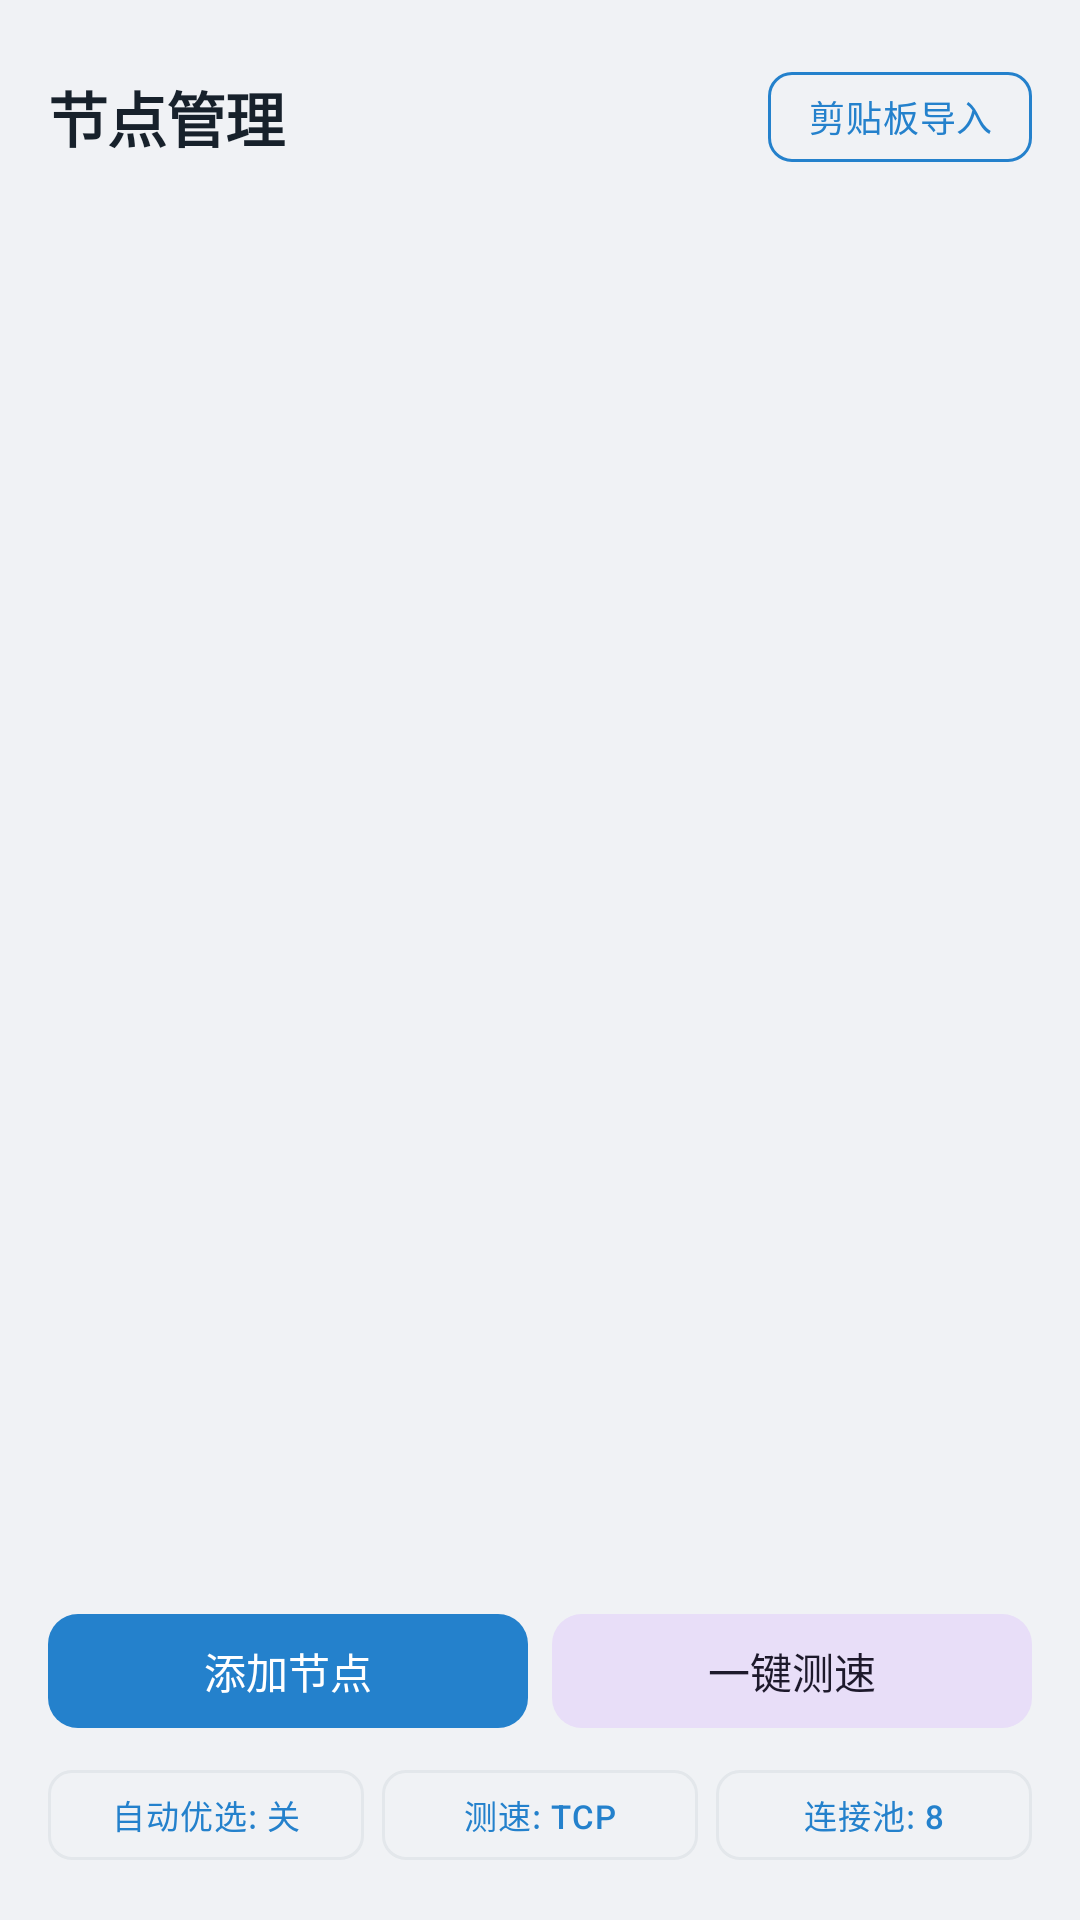

Here is an Android app screen rendered from its layout file. Give the layout XML and the strings, colors and styles it references.
<!-- AndroidManifest.xml: application theme Theme.Mirage -->
<!-- res/layout/fragment_nodes.xml -->
<?xml version="1.0" encoding="utf-8"?>
<LinearLayout xmlns:android="http://schemas.android.com/apk/res/android"
    xmlns:app="http://schemas.android.com/apk/res-auto"
    xmlns:tools="http://schemas.android.com/tools"
    android:layout_width="match_parent"
    android:layout_height="match_parent"
    android:orientation="vertical"
    android:background="@color/meow_canvas"
    android:padding="16dp">

    
    <LinearLayout
        android:layout_width="match_parent"
        android:layout_height="wrap_content"
        android:gravity="center_vertical"
        android:orientation="horizontal"
        android:paddingVertical="4dp">

        <TextView
            android:layout_width="0dp"
            android:layout_height="wrap_content"
            android:layout_weight="1"
            android:text="@string/nodes_title"
            android:textAppearance="@style/TextAppearance.Mirage.Display"
            android:textColor="@color/meow_ink"
            android:textStyle="bold" />

        <com.google.android.material.button.MaterialButton
            android:id="@+id/btnImportClipboard"
            style="@style/Widget.Material3.Button.OutlinedButton"
            android:layout_width="wrap_content"
            android:layout_height="38dp"
            android:paddingHorizontal="10dp"
            android:text="@string/nodes_import_clipboard"
            android:textAppearance="@style/TextAppearance.Mirage.Label"
            app:cornerRadius="8dp"
            app:strokeColor="@color/meow_blue" />
    </LinearLayout>

    
    <FrameLayout
        android:layout_width="match_parent"
        android:layout_height="0dp"
        android:layout_weight="1"
        android:layout_marginVertical="8dp">

        <androidx.recyclerview.widget.RecyclerView
            android:id="@+id/recyclerNodes"
            android:layout_width="match_parent"
            android:layout_height="match_parent"
            android:clipToPadding="false"
            tools:listitem="@layout/item_node" />

        <TextView
            android:id="@+id/tvEmptyNodes"
            android:layout_width="wrap_content"
            android:layout_height="wrap_content"
            android:layout_gravity="center"
            android:text="@string/nodes_empty"
            android:textAppearance="@style/TextAppearance.Mirage.Body"
            android:textColor="@color/meow_ink_secondary"
            android:visibility="gone" />
    </FrameLayout>

    
    <LinearLayout
        android:layout_width="match_parent"
        android:layout_height="wrap_content"
        android:orientation="horizontal">

        <com.google.android.material.button.MaterialButton
            android:id="@+id/addNodeBtn"
            style="@style/MirageButton"
            android:layout_width="0dp"
            android:layout_height="46dp"
            android:layout_marginEnd="4dp"
            android:layout_weight="1"
            android:text="@string/nodes_add"
            android:textAppearance="@style/TextAppearance.Mirage.Body"
            app:cornerRadius="10dp" />

        <com.google.android.material.button.MaterialButton
            android:id="@+id/btnTestAll"
            style="@style/Widget.Material3.Button.TonalButton"
            android:layout_width="0dp"
            android:layout_height="46dp"
            android:layout_marginStart="4dp"
            android:layout_weight="1"
            android:text="@string/nodes_test_all"
            android:textAppearance="@style/TextAppearance.Mirage.Body"
            app:cornerRadius="10dp" />
    </LinearLayout>

    
    <LinearLayout
        android:layout_width="match_parent"
        android:layout_height="wrap_content"
        android:layout_marginTop="6dp"
        android:orientation="horizontal">

        <com.google.android.material.button.MaterialButton
            android:id="@+id/autoSelectBtn"
            style="@style/Widget.Material3.Button.OutlinedButton"
            android:layout_width="0dp"
            android:layout_height="38dp"
            android:layout_marginEnd="3dp"
            android:layout_weight="1"
            android:paddingHorizontal="4dp"
            android:text="@string/nodes_auto_off"
            android:textAppearance="@style/TextAppearance.Mirage.Caption"
            app:cornerRadius="8dp"
            app:strokeColor="@color/meow_outline" />

        <com.google.android.material.button.MaterialButton
            android:id="@+id/testMethodBtn"
            style="@style/Widget.Material3.Button.OutlinedButton"
            android:layout_width="0dp"
            android:layout_height="38dp"
            android:layout_marginHorizontal="3dp"
            android:layout_weight="1"
            android:paddingHorizontal="4dp"
            android:text="@string/nodes_test_method_tcp"
            android:textAppearance="@style/TextAppearance.Mirage.Caption"
            app:cornerRadius="8dp"
            app:strokeColor="@color/meow_outline" />

        <com.google.android.material.button.MaterialButton
            android:id="@+id/btnPoolSize"
            style="@style/Widget.Material3.Button.OutlinedButton"
            android:layout_width="0dp"
            android:layout_height="38dp"
            android:layout_marginStart="3dp"
            android:layout_weight="1"
            android:paddingHorizontal="4dp"
            android:text="@string/nodes_pool_default"
            android:textAppearance="@style/TextAppearance.Mirage.Caption"
            app:cornerRadius="8dp"
            app:strokeColor="@color/meow_outline" />
    </LinearLayout>
</LinearLayout>
<!-- res/layout/item_node.xml (included above) -->
<?xml version="1.0" encoding="utf-8"?>
<com.google.android.material.card.MaterialCardView xmlns:android="http://schemas.android.com/apk/res/android"
    xmlns:app="http://schemas.android.com/apk/res-auto"
    xmlns:tools="http://schemas.android.com/tools"
    android:id="@+id/cardNode"
    android:layout_width="match_parent"
    android:layout_height="wrap_content"
    android:layout_marginHorizontal="2dp"
    android:layout_marginVertical="4dp"
    android:clickable="true"
    android:focusable="true"
    app:cardCornerRadius="14dp"
    app:cardElevation="0dp"
    app:materialThemeOverlay="@style/MirageNoElevationOverlay"
    app:strokeColor="@color/meow_outline"
    app:strokeWidth="1dp">

    <LinearLayout
        android:layout_width="match_parent"
        android:layout_height="wrap_content"
        android:gravity="center_vertical"
        android:orientation="horizontal"
        android:paddingHorizontal="14dp"
        android:paddingVertical="12dp">

        <RadioButton
            android:id="@+id/radioSelected"
            android:layout_width="wrap_content"
            android:layout_height="wrap_content"
            android:clickable="false"
            android:focusable="false"
            android:minWidth="0dp"
            android:minHeight="0dp" />

        <ImageView
            android:layout_width="36dp"
            android:layout_height="36dp"
            android:layout_marginStart="8dp"
            android:background="@drawable/bg_telegram_avatar"
            android:padding="8dp"
            android:src="@drawable/ic_nav_nodes"
            app:tint="@color/meow_blue" />

        <LinearLayout
            android:layout_width="0dp"
            android:layout_height="wrap_content"
            android:layout_marginStart="10dp"
            android:layout_weight="1"
            android:orientation="vertical">

            <TextView
                android:id="@+id/tvNodeName"
                android:layout_width="wrap_content"
                android:layout_height="wrap_content"
                android:ellipsize="end"
                android:maxLines="1"
                android:textColor="@color/meow_ink"
                android:textSize="15sp"
                android:textStyle="bold"
                tools:text="Hong Kong 01" />

            <TextView
                android:id="@+id/tvServerPort"
                android:layout_width="wrap_content"
                android:layout_height="wrap_content"
                android:layout_marginTop="2dp"
                android:ellipsize="end"
                android:maxLines="1"
                android:textColor="@color/meow_ink_secondary"
                android:textSize="12sp"
                tools:text="hk.mirage.example:443" />
        </LinearLayout>

        <TextView
            android:id="@+id/tvLatency"
            android:layout_width="wrap_content"
            android:layout_height="wrap_content"
            android:layout_marginHorizontal="6dp"
            android:background="@drawable/badge_latency_bg"
            android:paddingHorizontal="8dp"
            android:paddingVertical="3dp"
            android:textSize="11sp"
            android:textStyle="bold"
            tools:text="45ms"
            tools:textColor="#10B981" />

        <ImageButton
            android:id="@+id/btnMore"
            android:layout_width="32dp"
            android:layout_height="32dp"
            android:background="?attr/selectableItemBackgroundBorderless"
            android:contentDescription="@string/more_options"
            android:src="@drawable/ic_more_vert"
            app:tint="@color/meow_ink_secondary" />
    </LinearLayout>
</com.google.android.material.card.MaterialCardView>
<!-- resources referenced by this layout -->
<resources>
  <color name="meow_blue">#2481CC</color>
  <color name="meow_canvas">#F0F2F5</color>
  <color name="meow_ink">#17212B</color>
  <color name="meow_ink_secondary">#707579</color>
  <color name="meow_outline">#E3E7EB</color>
  <string name="more_options">更多选项</string>
  <string name="nodes_add">添加节点</string>
  <string name="nodes_auto_off">自动优选: 关</string>
  <string name="nodes_empty">暂无节点，点击下方「添加节点」或「剪贴板导入」</string>
  <string name="nodes_import_clipboard">剪贴板导入</string>
  <string name="nodes_pool_default">连接池: 8</string>
  <string name="nodes_test_all">一键测速</string>
  <string name="nodes_test_method_tcp">测速: TCP</string>
  <string name="nodes_title">节点管理</string>
  <style name="MirageButton" parent="Widget.Material3.Button">
          <item name="cornerRadius">24dp</item>
          <item name="android:textColor">#FFFFFF</item>
          <item name="backgroundTint">@color/meow_blue</item>
          <item name="elevation">0dp</item>
          <item name="android:fontFamily">sans-serif-medium</item>
      </style>
  <style name="MirageNoElevationOverlay">
          <item name="elevationOverlayEnabled">false</item>
      </style>
  <style name="TextAppearance.Mirage.Body" parent="TextAppearance.Material3.BodyMedium">
          <item name="android:textSize">14sp</item>
          <item name="android:fontFamily">sans-serif</item>
          <item name="android:letterSpacing">0.0</item>
          <item name="android:lineSpacingMultiplier">1.25</item>
          <item name="android:textColor">@color/meow_ink</item>
      </style>
  <style name="TextAppearance.Mirage.Caption" parent="TextAppearance.Material3.BodySmall">
          <item name="android:textSize">11sp</item>
          <item name="android:fontFamily">sans-serif</item>
          <item name="android:letterSpacing">0.03</item>
          <item name="android:lineSpacingMultiplier">1.2</item>
          <item name="android:textColor">@color/meow_ink_secondary</item>
      </style>
  <style name="TextAppearance.Mirage.Display" parent="TextAppearance.Material3.HeadlineMedium">
          <item name="android:textSize">20sp</item>
          <item name="android:fontFamily">sans-serif-medium</item>
          <item name="android:textStyle">bold</item>
          <item name="android:letterSpacing">-0.015</item>
          <item name="android:lineSpacingMultiplier">1.1</item>
          <item name="android:textColor">@color/meow_ink</item>
      </style>
  <style name="TextAppearance.Mirage.Label" parent="TextAppearance.Material3.LabelLarge">
          <item name="android:textSize">12sp</item>
          <item name="android:fontFamily">sans-serif-medium</item>
          <item name="android:letterSpacing">0.02</item>
          <item name="android:lineSpacingMultiplier">1.15</item>
          <item name="android:textColor">@color/meow_ink</item>
      </style>
  <color name="meow_download">#2AA3EF</color>
  <color name="meow_card">#FFFFFF</color>
  <style name="MirageCard" parent="Widget.MaterialComponents.CardView">
          <item name="cardCornerRadius">14dp</item>
          <item name="cardElevation">0dp</item>
          <item name="strokeColor">@color/meow_outline</item>
          <item name="strokeWidth">1dp</item>
          <item name="cardBackgroundColor">@color/meow_card</item>
      </style>
  <!-- drawable bg_telegram_pill (drawable) -->
  <?xml version="1.0" encoding="utf-8"?>
  <shape xmlns:android="http://schemas.android.com/apk/res/android"
      android:shape="rectangle">
      <solid android:color="@color/pill_bg" />
      <corners android:radius="16dp" />
      <stroke
          android:width="1dp"
          android:color="@color/pill_stroke" />
  </shape>
  <color name="pill_bg">#F0F4F8</color>
  <color name="pill_stroke">#E2E8F0</color>
</resources>
